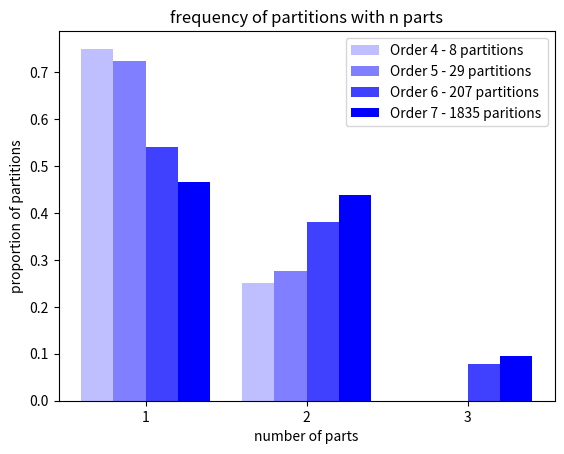

The matplotlib source for this figure:
import matplotlib.pyplot as plt
import pandas as pd
import numpy as np

def Fig1():
    g1 = [1,0,0,0,0,0,0,0,0,0]
    g2 = [1,0,0,0,0,0,0,0,0,0]
    g3 = [2,0,0,0,0,0,0,0,0,0]
    g4 = [4,2,0,0,0,0,0,0,0,0]
    g5 = [13,8,0,0,0,0,0,0,0,0]
    g6 = [48,43,13,6,2,0,0,0,0,0]
    g7 = [319,297,128,56,25,15,8,3,1,1]

    normg1 = np.divide(g1,sum(g1))
    normg2 = np.divide(g2,sum(g2))
    normg3 = np.divide(g3,sum(g3))
    normg4 = np.divide(g4,sum(g4))
    normg5 = np.divide(g5,sum(g5))
    normg6 = np.divide(g6,sum(g6))
    normg7 = np.divide(g7,sum(g7))

    X = np.arange(1,11)
    fig = plt.figure()
    ax = plt.gca()
    #pg1, = ax.plot(X , normg1, color = 'b', alpha = 1/7)
    #pg2, = ax.plot(X + 1/7, normg2, color = 'b',  alpha = 2/7)
    #pg3, =ax.plot(X + 2/7, normg3, color = 'b',  alpha = 3/7)
    pg4 =ax.bar(X-3/10, normg4, color = 'b', width = 1/5, alpha = 1/4)
    pg5 =ax.bar(X -1/10, normg5, color = 'b',  width = 1/5, alpha = 2/4)
    pg6 =ax.bar(X + 1/10, normg6, color = 'b', width = 1/5, alpha = 3/4)
    pg7 =ax.bar(X + 3/10, normg7, color = 'b', width = 1/5, alpha = 1)

    plt.xlabel("number of partitions")
    plt.ylabel("proportion of graphs") 
    plt.title("frequency of admitted partitions")
    ax.set_xticks([1,2,3,4,5,6,7,8,9,10], labels = ['1','2','3','4','5','6','7','8','9','10'
    ])
    ax.legend(labels = ["Order 4 - 6 graphs", "Order 5 - 21 graphs", "Order 6 - 112 graphs ", "Order 7 - 853 graphs"])
    plt.show()

    fig = plt.figure()
    ax = plt.gca()
    #pg1, = ax.plot(X , normg1, color = 'b', alpha = 1/7)
    #pg2, = ax.plot(X + 1/7, normg2, color = 'b',  alpha = 2/7)
    #pg3, =ax.plot(X + 2/7, normg3, color = 'b',  alpha = 3/7)
    pg4, =ax.plot(X, normg4, color = 'b', alpha = 1/4)
    pg5, =ax.plot(X , normg5, color = 'b',alpha = 2/4)
    pg6, =ax.plot(X , normg6, color = 'b',alpha = 3/4)
    pg7, =ax.plot(X , normg7, color = 'b', alpha = 1)

    plt.xlabel("number of partitions")
    plt.ylabel("proportion of graphs") 

    ax.legend(labels = ["Order 4 - 6 graphs", "Order 5 - 21 graphs", "Order 6 - 112 graphs ", "Order 7 - 853 graphs"])

    plt.show()

def Fig2():
    g4 = [6,2,0]
    g5 = [21,8,0]
    g6 = [112,79,16]
    g7 = [858,808,174]

    normg4 = np.divide(g4,sum(g4))
    normg5 = np.divide(g5,sum(g5))
    normg6 = np.divide(g6,sum(g6))
    normg7 = np.divide(g7,sum(g7))

    X = np.arange(1,4)
    fig = plt.figure()
    ax = plt.gca()
    #pg1, = ax.plot(X , normg1, color = 'b', alpha = 1/7)
    #pg2, = ax.plot(X + 1/7, normg2, color = 'b',  alpha = 2/7)
    #pg3, =ax.plot(X + 2/7, normg3, color = 'b',  alpha = 3/7)
    pg4 =ax.bar(X-3/10, normg4, color = 'b', width = 1/5, alpha = 1/4)
    pg5 =ax.bar(X -1/10, normg5, color = 'b',  width = 1/5, alpha = 2/4)
    pg6 =ax.bar(X + 1/10, normg6, color = 'b', width = 1/5, alpha = 3/4)
    pg7 =ax.bar(X + 3/10, normg7, color = 'b', width = 1/5, alpha = 1)

    plt.xlabel("number of parts")
    plt.ylabel("proportion of partitions") 
    plt.title("frequency of partitions with n parts")
    ax.set_xticks([1,2,3], labels = ['1','2','3'])
    ax.legend(labels = ["Order 4 - 8 partitions", "Order 5 - 29 partitions", "Order 6 - 207 partitions ", "Order 7 - 1835 paritions"])
    plt.show()

Fig2()